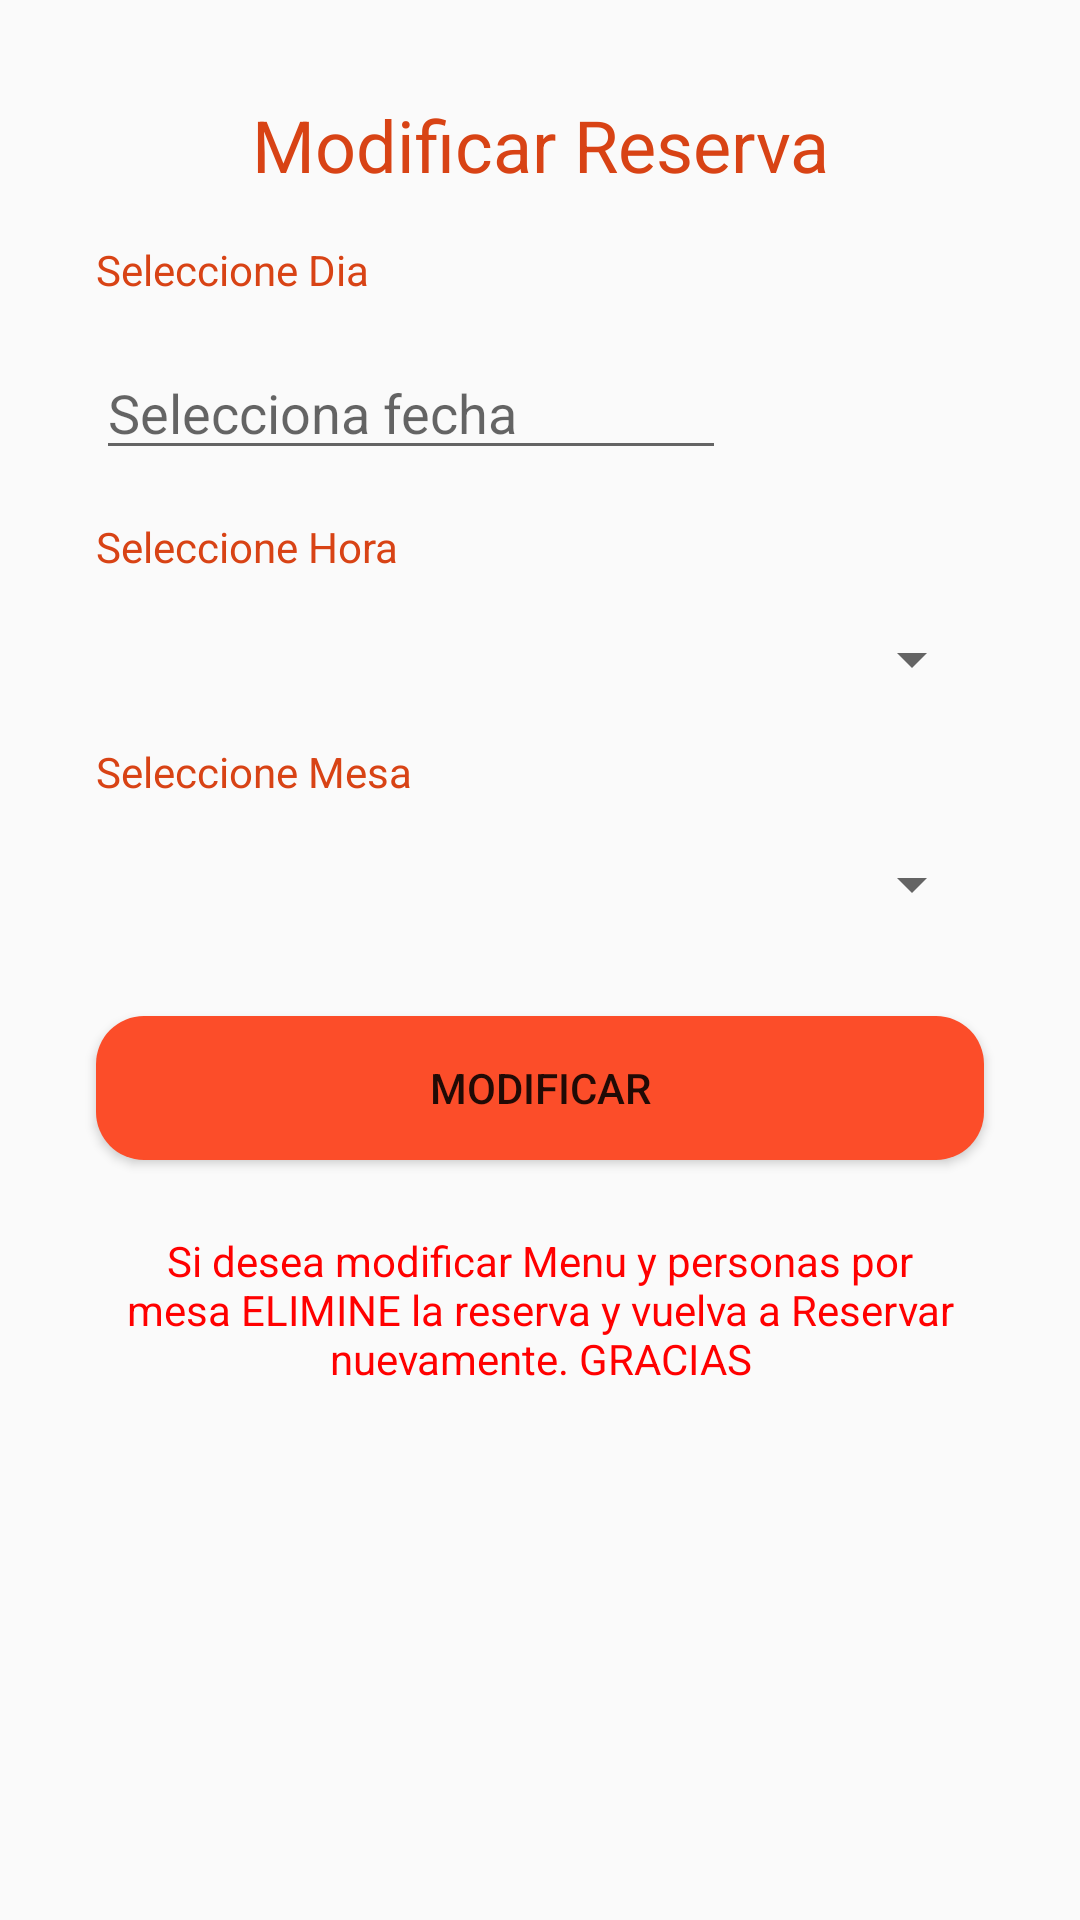

Produce the Android XML layout that renders to this screen, including the resource entries it uses.
<!-- AndroidManifest.xml: application theme Theme.AppCompat.Light.DarkActionBar -->
<!-- res/layout/activity_modificar_reserva.xml -->
<?xml version="1.0" encoding="utf-8"?>
<androidx.constraintlayout.widget.ConstraintLayout xmlns:android="http://schemas.android.com/apk/res/android"
    xmlns:app="http://schemas.android.com/apk/res-auto"
    xmlns:tools="http://schemas.android.com/tools"
    android:layout_width="match_parent"
    android:layout_height="match_parent"
    tools:context=".ModificarReserva">

    <TextView
        android:id="@+id/textView26"
        android:layout_width="wrap_content"
        android:layout_height="wrap_content"
        android:layout_marginStart="32dp"
        android:layout_marginTop="16dp"
        android:text="Seleccione Dia "
        android:textColor="#D84315"
        app:layout_constraintEnd_toEndOf="parent"
        app:layout_constraintHorizontal_bias="0.0"
        app:layout_constraintStart_toStartOf="parent"
        app:layout_constraintTop_toBottomOf="@+id/textView30" />

    <EditText
        android:id="@+id/editFecha"
        android:layout_width="wrap_content"
        android:layout_height="wrap_content"
        android:layout_marginStart="32dp"
        android:layout_marginTop="16dp"
        android:ems="10"
        android:hint="Selecciona fecha "
        android:inputType="date"
        app:layout_constraintEnd_toEndOf="parent"
        app:layout_constraintHorizontal_bias="0.0"
        app:layout_constraintStart_toStartOf="parent"
        app:layout_constraintTop_toBottomOf="@+id/textView26" />

    <TextView
        android:id="@+id/textView27"
        android:layout_width="wrap_content"
        android:layout_height="wrap_content"
        android:layout_marginStart="32dp"
        android:layout_marginTop="16dp"
        android:layout_marginEnd="32dp"
        android:text="Seleccione Hora"
        android:textColor="#D84315"
        app:layout_constraintEnd_toEndOf="parent"
        app:layout_constraintHorizontal_bias="0.0"
        app:layout_constraintStart_toStartOf="parent"
        app:layout_constraintTop_toBottomOf="@+id/editFecha" />

    <Spinner
        android:id="@+id/spinnerHora"
        android:layout_width="0dp"
        android:layout_height="wrap_content"
        android:layout_marginStart="32dp"
        android:layout_marginTop="16dp"
        android:layout_marginEnd="32dp"
        app:layout_constraintEnd_toEndOf="parent"
        app:layout_constraintStart_toStartOf="parent"
        app:layout_constraintTop_toBottomOf="@+id/textView27" />

    <TextView
        android:id="@+id/textView29"
        android:layout_width="wrap_content"
        android:layout_height="wrap_content"
        android:layout_marginStart="32dp"
        android:layout_marginTop="16dp"
        android:layout_marginEnd="32dp"
        android:text="Seleccione Mesa"
        android:textColor="#D84315"
        app:layout_constraintEnd_toEndOf="parent"
        app:layout_constraintHorizontal_bias="0.0"
        app:layout_constraintStart_toStartOf="parent"
        app:layout_constraintTop_toBottomOf="@+id/spinnerHora" />

    <Spinner
        android:id="@+id/spinnerMesa"
        android:layout_width="0dp"
        android:layout_height="wrap_content"
        android:layout_marginStart="32dp"
        android:layout_marginTop="16dp"
        android:layout_marginEnd="32dp"
        app:layout_constraintEnd_toEndOf="parent"
        app:layout_constraintStart_toStartOf="parent"
        app:layout_constraintTop_toBottomOf="@+id/textView29" />

    <TextView
        android:id="@+id/textView30"
        android:layout_width="wrap_content"
        android:layout_height="wrap_content"
        android:layout_marginStart="32dp"
        android:layout_marginTop="32dp"
        android:layout_marginEnd="32dp"
        android:text="Modificar Reserva"
        android:textAlignment="center"
        android:textColor="#D84315"
        android:textSize="24sp"
        app:layout_constraintEnd_toEndOf="parent"
        app:layout_constraintStart_toStartOf="parent"
        app:layout_constraintTop_toTopOf="parent" />

    <Button
        android:id="@+id/btnMM"
        android:layout_width="0dp"
        android:layout_height="wrap_content"
        android:layout_marginStart="32dp"
        android:layout_marginTop="32dp"
        android:layout_marginEnd="32dp"
        android:background="@drawable/button_rounded"
        android:text="Modificar"
        app:layout_constraintEnd_toEndOf="parent"
        app:layout_constraintHorizontal_bias="0.498"
        app:layout_constraintStart_toStartOf="parent"
        app:layout_constraintTop_toBottomOf="@+id/spinnerMesa" />

    <TextView
        android:id="@+id/textView31"
        android:layout_width="0dp"
        android:layout_height="wrap_content"
        android:layout_marginStart="32dp"
        android:layout_marginTop="24dp"
        android:layout_marginEnd="32dp"
        android:text="Si desea modificar Menu y personas por mesa ELIMINE la reserva y vuelva a Reservar nuevamente. GRACIAS"
        android:textAlignment="center"
        android:textColor="#FF0000"
        app:layout_constraintEnd_toEndOf="parent"
        app:layout_constraintStart_toStartOf="parent"
        app:layout_constraintTop_toBottomOf="@+id/btnMM" />
</androidx.constraintlayout.widget.ConstraintLayout>
<!-- resources referenced by this layout -->
<resources>
  <!-- drawable button_rounded (drawable) -->
  <?xml version="1.0" encoding="utf-8"?>
  <shape xmlns:android="http://schemas.android.com/apk/res/android">
   <corners android:radius="16dp"/>
      <solid android:color="@color/colorPrimary"/>
  </shape>
  <color name="colorPrimary">#FC4D29</color>
</resources>
